Dataset: split (GitHub, Shehrbaano-Ali/Plant-Disease-Detector). Classes: apple apple scab, apple black rot, apple cedar apple rust, apple healthy, blueberry healthy, cherry powdery mildew, cherry healthy, corn cercospora leaf spot gray leaf spot, corn common rust, corn northern leaf blight, corn healthy, grape black rot, grape esca black measles, grape leaf blight (isariopsis leaf spot), grape healthy, orange huanglongbing citrus greening, peach bacterial spot, peach healthy, bell pepper bacterial spot, bell pepper healthy, raspberry healthy, soybean healthy, squash powdery mildew, strawberry leaf scorch, strawberry healthy, tomato bacterial spot, tomato early blight, tomato late blight, tomato leaf mold, tomato septoria leaf spot, tomato spider mites two spotted spider mite, tomato target spot, tomato yellow leaf curl virus, tomato mosaic virus, tomato healthy.

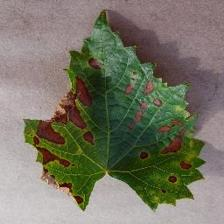
Label: grape esca black measles

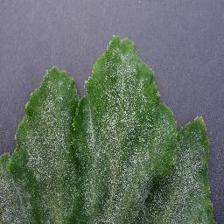
Label: squash powdery mildew

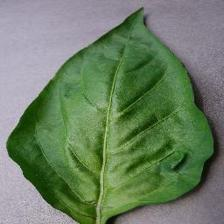
Label: bell pepper healthy

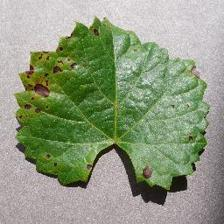
Label: grape black rot

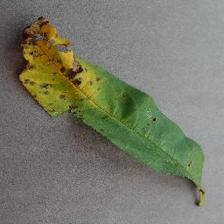
Label: peach bacterial spot

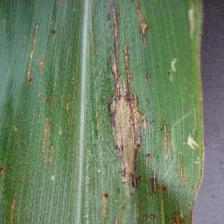
Label: corn northern leaf blight
